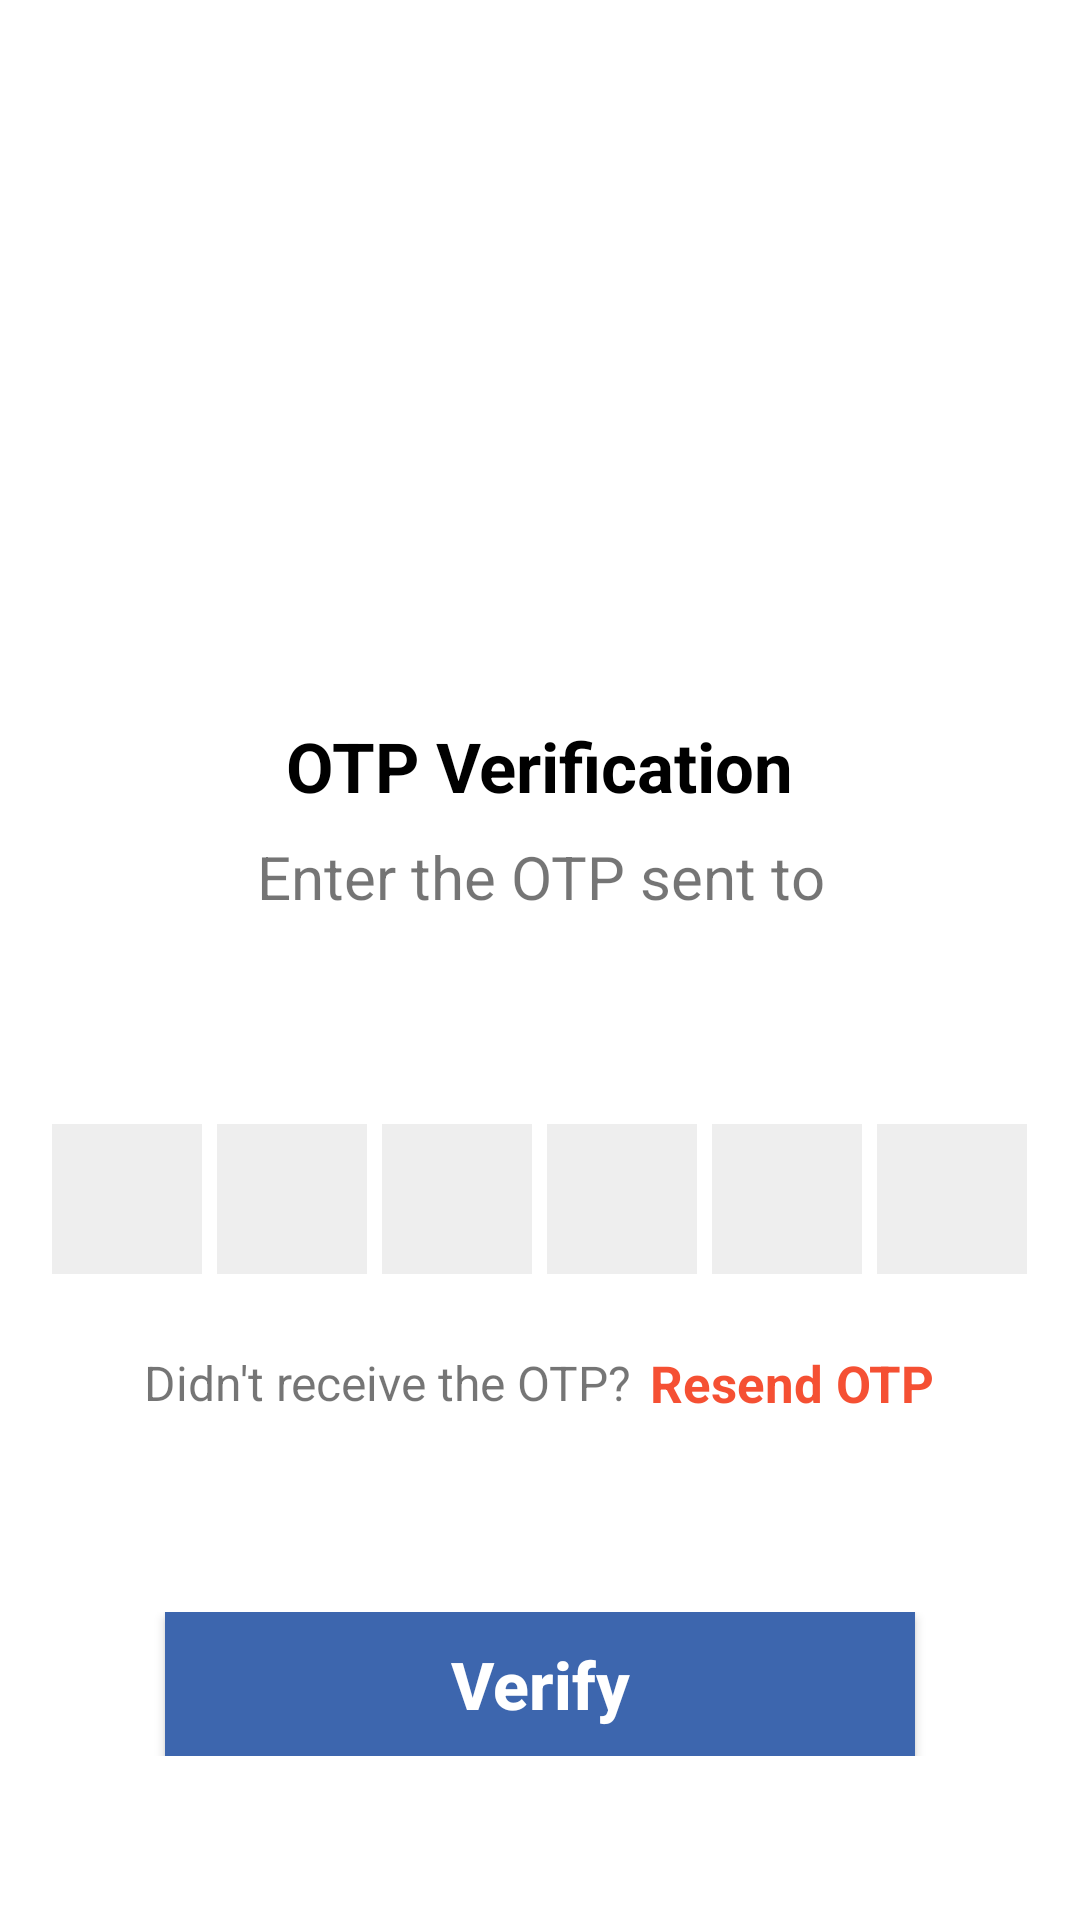

Android layout source for this screen:
<!-- AndroidManifest.xml: application theme Theme.HelloDoc -->
<!-- res/layout/fragment_o_t_p_verification.xml -->
<?xml version="1.0" encoding="utf-8"?>
<RelativeLayout xmlns:android="http://schemas.android.com/apk/res/android"
    xmlns:tools="http://schemas.android.com/tools"
    android:layout_width="match_parent"
    android:layout_height="match_parent"
    tools:context=".ui.auth.OTPVerificationFragment"
    android:background="@color/white">

    <LinearLayout
        android:layout_width="match_parent"
        android:layout_height="wrap_content"
        android:gravity="center_horizontal"
        android:orientation="vertical">

        <ImageView
            android:layout_width="130dp"
            android:layout_height="130dp"
            android:layout_marginTop="80dp"
            android:src="@drawable/otp_verifier"/>

        <TextView
            android:layout_width="wrap_content"
            android:layout_height="wrap_content"
            android:layout_marginTop="30dp"
            android:text="OTP Verification"
            android:textSize="23sp"
            android:textStyle="bold"
            android:textColor="@color/black"/>

        <TextView
            android:layout_width="match_parent"
            android:layout_height="wrap_content"
            android:layout_marginStart="50dp"
            android:layout_marginTop="8dp"
            android:layout_marginEnd="50dp"
            android:gravity="center"
            android:text="Enter the OTP sent to"
            android:textSize="20sp"
        />

        <TextView
            android:id="@+id/textMobile"
            android:layout_width="match_parent"
            android:layout_height="30dp"
            android:layout_marginStart="50dp"
            android:layout_marginTop="4dp"
            android:layout_marginEnd="50dp"
            android:gravity="center"
            android:textColor="@color/teal_200"
            android:textSize="17sp"
            android:textStyle="bold"/>

        <LinearLayout
            android:layout_width="match_parent"
            android:layout_height="wrap_content"
            android:layout_marginTop="35dp"
            android:gravity="center"
            android:orientation="horizontal">

            <EditText
                android:id="@+id/inputOTP1"
                android:layout_width="50dp"
                android:layout_height="50dp"
                android:gravity="center"
                android:imeOptions="actionNext"
                android:importantForAutofill="no"
                android:inputType="number"
                android:maxLength="1"
                android:textColor="@color/black"
                android:textSize="26sp"
                android:textStyle="bold"
                tools:ignore="LabelFor"
                android:background="#11000000"/>

            <EditText
                android:id="@+id/inputOTP2"
                android:layout_width="50dp"
                android:layout_height="50dp"
                android:layout_marginStart="5dp"
                android:layout_marginLeft="5dp"
                android:gravity="center"
                android:imeOptions="actionNext"
                android:importantForAutofill="no"
                android:inputType="number"
                android:maxLength="1"
                android:textColor="@color/black"
                android:textSize="26sp"
                android:textStyle="bold"
                tools:ignore="LabelFor"
                android:background="#11000000"/>

            <EditText
                android:id="@+id/inputOTP3"
                android:layout_width="50dp"
                android:layout_height="50dp"
                android:layout_marginStart="5dp"
                android:layout_marginLeft="5dp"
                android:gravity="center"
                android:imeOptions="actionNext"
                android:importantForAutofill="no"
                android:inputType="number"
                android:maxLength="1"
                android:textColor="@color/black"
                android:textSize="26sp"
                android:textStyle="bold"
                tools:ignore="LabelFor"
                android:background="#11000000"/>

            <EditText
                android:id="@+id/inputOTP4"
                android:layout_width="50dp"
                android:layout_height="50dp"
                android:layout_marginStart="5dp"
                android:layout_marginLeft="5dp"
                android:gravity="center"
                android:imeOptions="actionNext"
                android:importantForAutofill="no"
                android:inputType="number"
                android:maxLength="1"
                android:textColor="@color/black"
                android:textSize="26sp"
                android:textStyle="bold"
                tools:ignore="LabelFor"
                android:background="#11000000"/>

            <EditText
                android:id="@+id/inputOTP5"
                android:layout_width="50dp"
                android:layout_height="50dp"
                android:layout_marginStart="5dp"
                android:layout_marginLeft="5dp"
                android:gravity="center"
                android:imeOptions="actionNext"
                android:importantForAutofill="no"
                android:inputType="number"
                android:maxLength="1"
                android:textColor="@color/black"
                android:textSize="26sp"
                android:textStyle="bold"
                tools:ignore="LabelFor"
                android:background="#11000000"/>

            <EditText
                android:id="@+id/inputOTP6"
                android:layout_width="50dp"
                android:layout_height="50dp"
                android:layout_marginStart="5dp"
                android:layout_marginLeft="5dp"
                android:gravity="center"
                android:imeOptions="actionDone"
                android:importantForAutofill="no"
                android:inputType="number"
                android:maxLength="1"
                android:textColor="@color/black"
                android:textSize="26sp"
                android:textStyle="bold"
                tools:ignore="LabelFor"
                android:background="#11000000"/>

        </LinearLayout>

        <LinearLayout
            android:id="@+id/resendOTPLayout"
            android:layout_width="match_parent"
            android:layout_height="wrap_content"
            android:layout_marginTop="25dp"
            android:gravity="center"
            android:orientation="horizontal">

            <TextView
                android:layout_width="wrap_content"
                android:layout_height="wrap_content"
                android:text="Didn't receive the OTP?"
                android:textSize="16sp"/>

            <TextView
                android:id="@+id/resendOTPText"
                android:layout_width="wrap_content"
                android:layout_height="wrap_content"
                android:layout_marginStart="6dp"
                android:layout_marginLeft="6dp"
                android:text="Resend OTP"
                android:textColor="@color/red"
                android:textStyle="bold"
                android:textSize="17sp"/>

        </LinearLayout>

        <FrameLayout
            android:layout_width="match_parent"
            android:layout_height="wrap_content"
            android:layout_marginTop="65dp">

            <Button
                android:id="@+id/buttonVerifyOTP"
                android:layout_width="250dp"
                android:layout_height="wrap_content"
                android:background="@color/blue"
                android:layout_gravity="center_horizontal"
                android:text="Verify"
                android:textStyle="bold"
                android:textSize="22sp"
                android:textAllCaps="false"
                android:textColor="@color/white"/>

            <ProgressBar
                android:id="@+id/verify_otp_progressBar"
                android:layout_width="45dp"
                android:layout_height="45dp"
                android:layout_gravity="center_horizontal"
                android:visibility="gone"/>

        </FrameLayout>

    </LinearLayout>

</RelativeLayout>
<!-- resources referenced by this layout -->
<resources>
  <color name="black">#FF000000</color>
  <color name="blue">#3D66AE</color>
  <color name="red">#CCF32400</color>
  <color name="teal_200">#FF03DAC5</color>
  <color name="white">#FFFFFFFF</color>
  <style name="Theme.HelloDoc" parent="Theme.MaterialComponents.Light.NoActionBar">
          
          <item name="colorPrimary">@color/purple_500</item>
          <item name="colorPrimaryVariant">@color/purple_700</item>
          <item name="colorOnPrimary">@color/white</item>
          
          <item name="colorSecondary">@color/teal_200</item>
          <item name="colorSecondaryVariant">@color/teal_700</item>
          <item name="colorOnSecondary">@color/black</item>
          
          <item name="android:statusBarColor" tools:targetApi="l">?attr/colorPrimaryVariant</item>
          
      </style>
  <color name="purple_500">#FF6200EE</color>
  <color name="purple_700">#FF3700B3</color>
  <color name="teal_700">#FF018786</color>
</resources>
